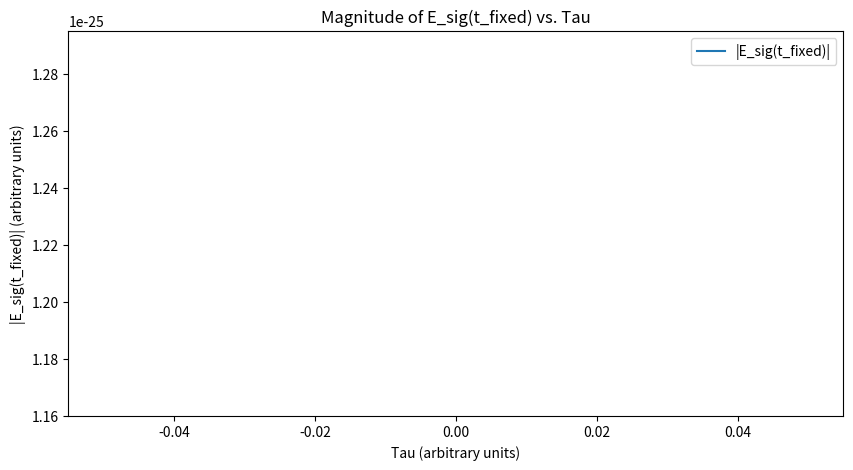

Here is the Python script that generated this plot:
import numpy as np
import matplotlib.pyplot as plt


# Define the parameters
delta_alpha = 1.0  # The polarizability difference, arbitrary units
omega_0 = 1.0      # Angular frequency, arbitrary units
theta = np.pi/2    # Alignment angle, for maximal alignment use pi/2
Phi = np.pi/4      # Phase, arbitrary choice


# Define a range of tau values
tau_values = np.linspace(0, 100, 1)
# Define the time array for the range of interest
t_values = np.linspace(0, 100, 1000) * 1e-12  # Convert range to picoseconds
# t_values = 40e-12


# Define a new envelope function epsilon_0 as a Gaussian centered at tau
def epsilon_0(t, tau):
    # Assuming a width for the Gaussian pulse
    width = 1e-12  # Width of the Gaussian in picoseconds
    return np.exp(-((t - tau) ** 2) / (2 * width ** 2))

# Now we'll compute E_sig for a fixed phi and a range of tau
phi = np.pi / 4  # Phase, arbitrary choice

# Compute E_sig for each combination of t and tau
E_sig = np.empty((len(t_values), len(tau_values)), dtype=complex)

for j, t in enumerate(t_values):
    for i, tau in enumerate(tau_values):
        E_sig[j, i] = delta_alpha * epsilon_0(t, tau) * np.exp((-1.0j) * (omega_0 * (t - tau) - phi))

# For visualization, we'll plot the absolute value of E_sig at t=10.68 ps
t_fixed_index = np.argmin(np.abs(t_values - 10.68e-12))  # Find the index of the closest value to 10.68 ps

# Plotting the magnitude of E_sig(t_fixed) as a function of tau
plt.figure(figsize=(10, 5))
plt.plot(tau_values, np.abs(E_sig[t_fixed_index, :]), label='|E_sig(t_fixed)|')
plt.title('Magnitude of E_sig(t_fixed) vs. Tau')
plt.xlabel('Tau (arbitrary units)')
plt.ylabel('|E_sig(t_fixed)| (arbitrary units)')
plt.legend()
plt.show()
